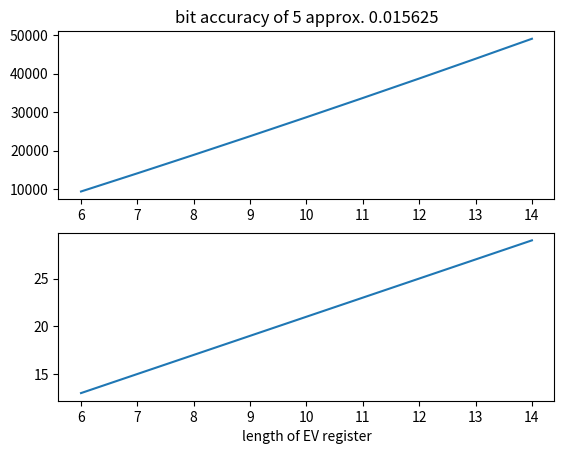

This figure's Python source:
import numpy as np
import matplotlib.pyplot as plt
def num_basic_gates(k,n):
    """Calculate number of basic gates (1 Toffolo = 16 basic gates) for hybrid rotation"""

    frac_bit_pat = 16*(2**n*(k-n+1)*(2*(n-1)+1))
    frac_c_reg = 16 * ( -3 * (k-n-2) + 2 * ((k-n)*(k-n+1)/2 -1)) * 2 + ( -3 * (k-n-2) + 2 * ((k-n)*(k-n+1)/2 -1)) * 2
    frac_x_gates = 2**n*(k-n+1)*2
    print("Basic gates for k={},n={}:".format(k,n))
    print("Storing bit patterns:",frac_bit_pat)
    print("Setting MSB register:", frac_c_reg)
    print("X gates to store bit patterns:",frac_x_gates)
    return frac_bit_pat+frac_c_reg+frac_x_gates

def num_qbits(k,n):
    return 2 * k + 1
k_ = np.arange(6,15)
n = 5
gates = []
qbits = []
for k in k_:
    print(num_basic_gates(k,n))
    gates.append(num_basic_gates(k,n))
    qbits.append(num_qbits(k,n))

ax1 = plt.subplot(2,1,1)
ax1.plot(k_,gates)
plt.title('bit accuracy of {} approx. {}'.format(n,2**-(n+1)))
ax2 = plt.subplot(2,1,2)
ax2.plot(k_,qbits)
ax2.set_xlabel('length of EV register')

plt.show()
#print(num_qbits(5,3))

print(num_basic_gates(7,4))